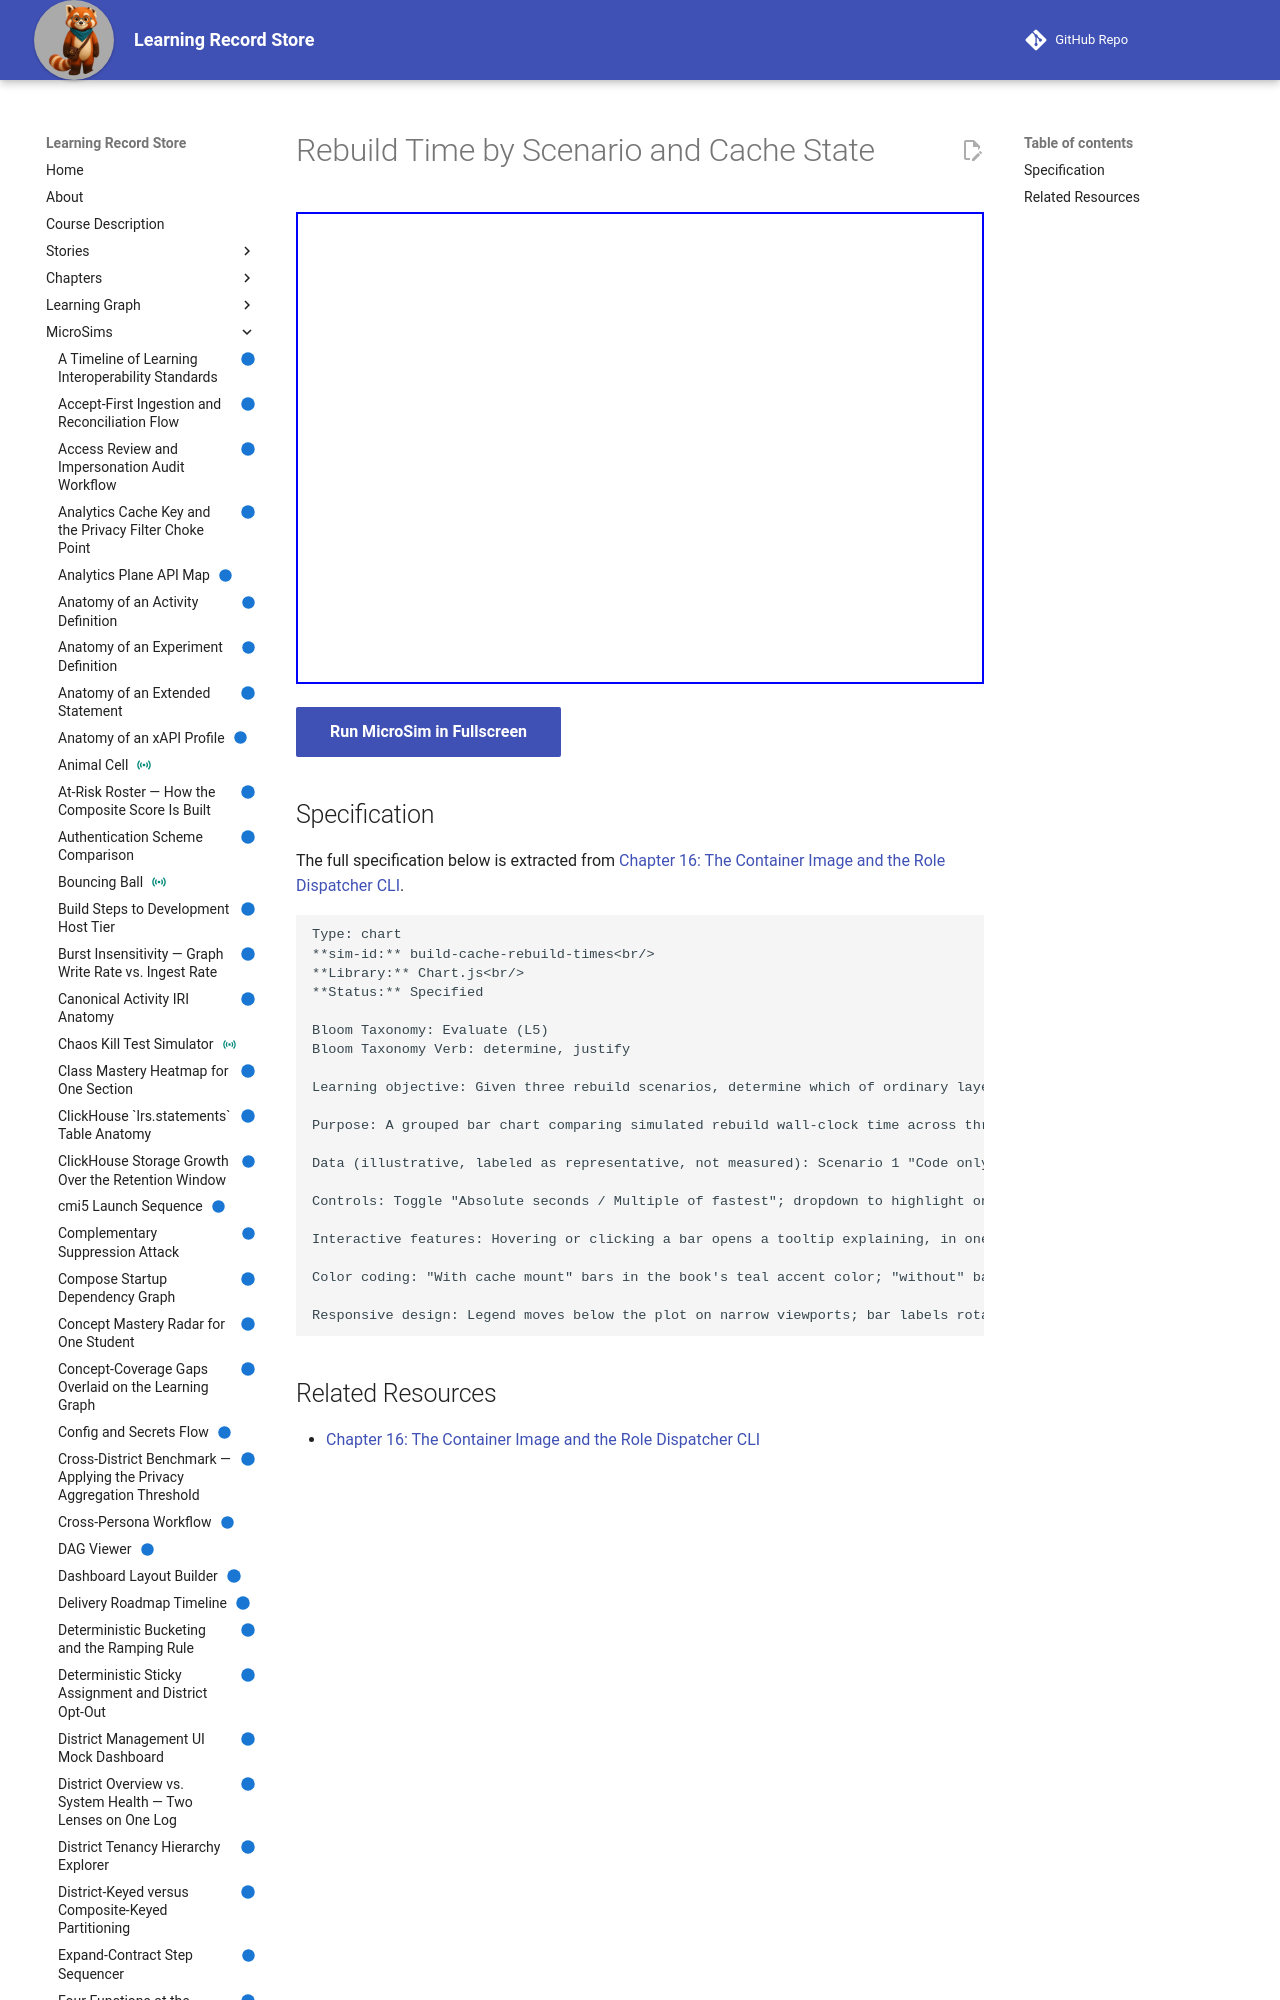

repository: dmccreary/learning-record-store · page: sims/build-cache-rebuild-times/index.html · generator: mkdocs

---
title: Rebuild Time by Scenario and Cache State
description: Given three rebuild scenarios, determine which of ordinary layer caching versus the build cache mount is responsible for the time saved in each case.
status: implemented
library: Chart.js
bloom_level: Evaluate (L5)
---

# Rebuild Time by Scenario and Cache State



<iframe src="main.html" width="100%" height="472"></iframe>

[Run MicroSim in Fullscreen](main.html){ .md-button .md-button--primary }
